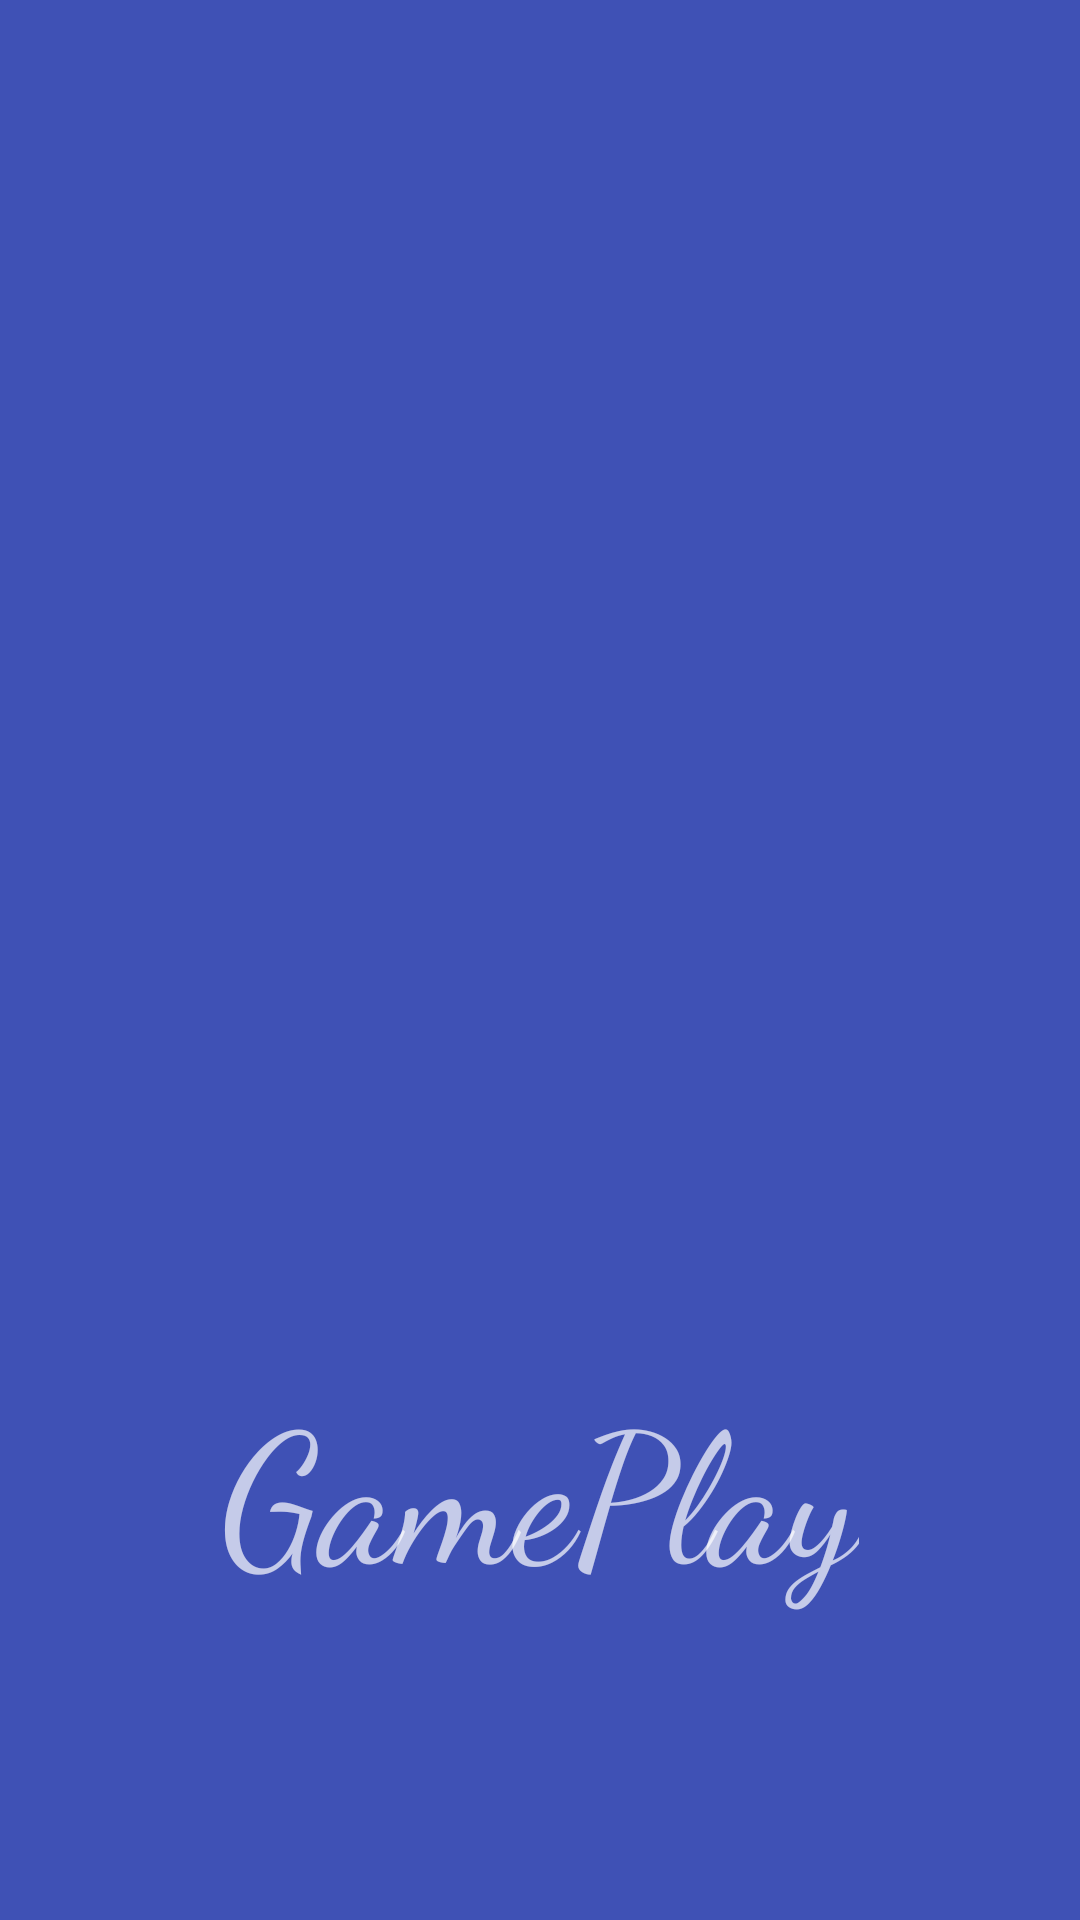

Reconstruct the res/layout file that produces this screen, plus the resources it refers to.
<!-- AndroidManifest.xml: application theme AppTheme -->
<!-- res/layout/activity_play.xml -->
<RelativeLayout xmlns:android="http://schemas.android.com/apk/res/android"
    xmlns:tools="http://schemas.android.com/tools"
    android:layout_width="match_parent"
    android:layout_height="match_parent"
    android:background="#3F51B5"
    tools:context="com.example.magicsquare.PlayActivity"
    android:weightSum="1">

    <TextView
        android:text="GamePlay"
        android:layout_width="wrap_content"
        android:layout_height="wrap_content"
        android:id="@+id/textView"
        android:fontFamily="cursive"
        android:textSize="60sp"
        android:layout_alignParentBottom="true"
        android:layout_centerHorizontal="true"
        android:layout_marginBottom="103dp" />


</RelativeLayout>
<!-- resources referenced by this layout -->
<resources>
  <style name="AppTheme" parent="Theme.AppCompat.NoActionBar">
          
          <item name="colorPrimary">@color/colorPrimary</item>
          <item name="colorPrimaryDark">@color/colorPrimaryDark</item>
          <item name="colorAccent">@color/colorAccent</item>
      </style>
  <color name="colorPrimary">#3F51B5</color>
  <color name="colorPrimaryDark">#303F9F</color>
  <color name="colorAccent">#ffffff</color>
</resources>
